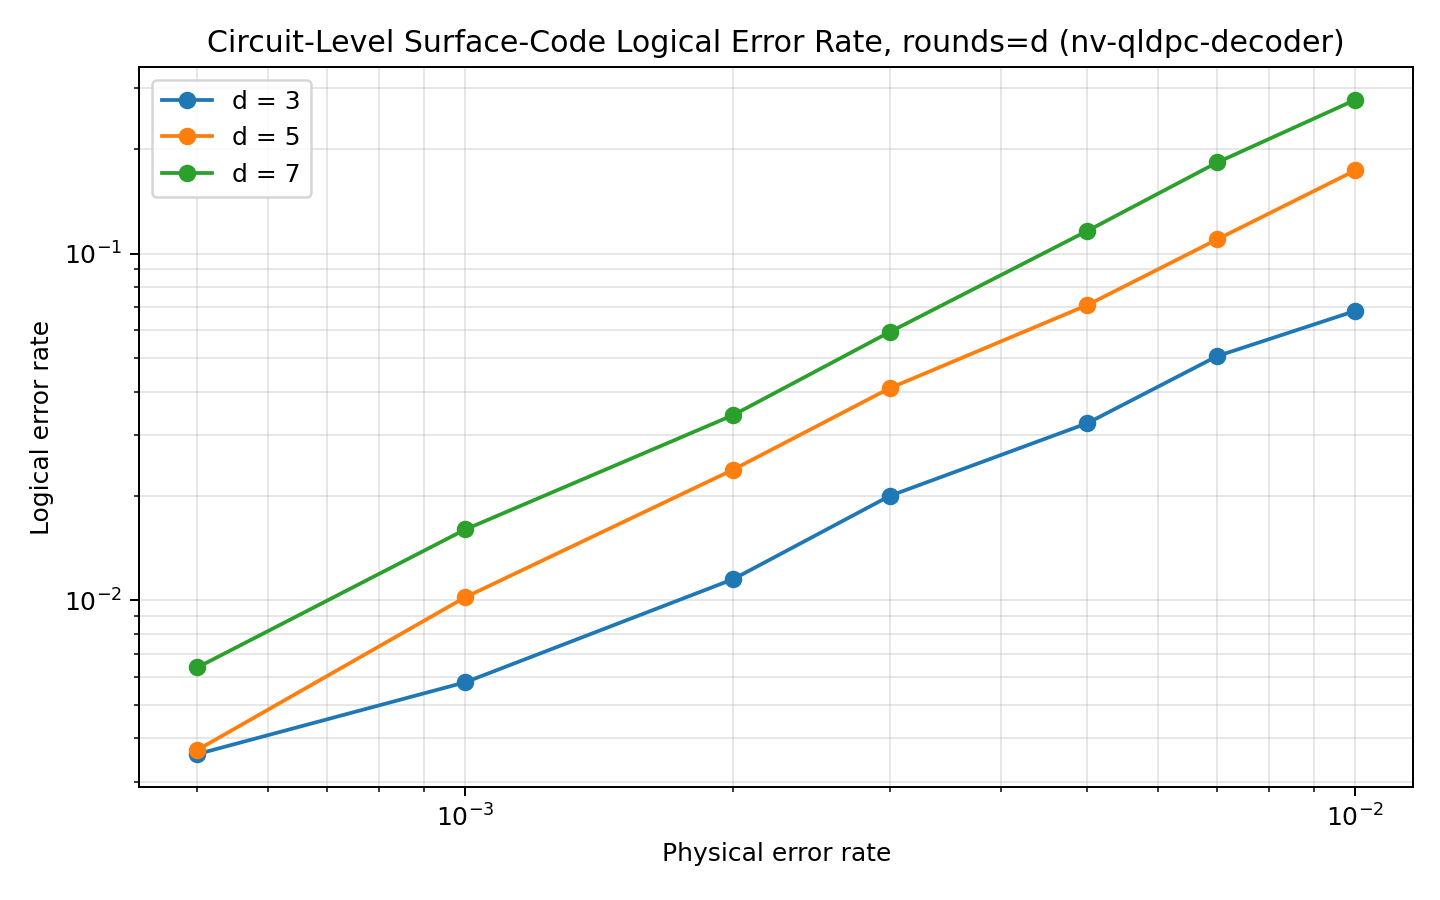

Source data for this figure (header and first rows):
code, decoder, bp_method, distance, rounds, physical_error_probability, shots, logical_errors_without_decoding, logical_errors_with_decoding, logical_error_rate_without_decoding, logical_error_rate_with_decoding
surface_code, nv-qldpc-decoder, 0, 3, 3, 0.0005, 10000, 63, 36, 0.0063, 0.0036
surface_code, nv-qldpc-decoder, 0, 3, 3, 0.001, 10000, 125, 58, 0.0125, 0.0058
surface_code, nv-qldpc-decoder, 0, 3, 3, 0.002, 10000, 239, 115, 0.0239, 0.0115
surface_code, nv-qldpc-decoder, 0, 3, 3, 0.003, 10000, 374, 200, 0.0374, 0.02
surface_code, nv-qldpc-decoder, 0, 3, 3, 0.005, 10000, 615, 324, 0.0615, 0.0324
surface_code, nv-qldpc-decoder, 0, 3, 3, 0.007, 10000, 821, 506, 0.0821, 0.0506
surface_code, nv-qldpc-decoder, 0, 3, 3, 0.01, 10000, 1109, 683, 0.1109, 0.0683
surface_code, nv-qldpc-decoder, 0, 5, 5, 0.0005, 10000, 179, 37, 0.0179, 0.0037
surface_code, nv-qldpc-decoder, 0, 5, 5, 0.001, 10000, 414, 102, 0.0414, 0.0102
surface_code, nv-qldpc-decoder, 0, 5, 5, 0.002, 10000, 754, 238, 0.0754, 0.0238
surface_code, nv-qldpc-decoder, 0, 5, 5, 0.003, 10000, 1017, 409, 0.1017, 0.0409
surface_code, nv-qldpc-decoder, 0, 5, 5, 0.005, 10000, 1636, 710, 0.1636, 0.071
surface_code, nv-qldpc-decoder, 0, 5, 5, 0.007, 10000, 2101, 1099, 0.2101, 0.1099
surface_code, nv-qldpc-decoder, 0, 5, 5, 0.01, 10000, 2746, 1736, 0.2746, 0.1736
surface_code, nv-qldpc-decoder, 0, 7, 7, 0.0005, 10000, 418, 64, 0.0418, 0.0064
surface_code, nv-qldpc-decoder, 0, 7, 7, 0.001, 10000, 764, 160, 0.0764, 0.016
surface_code, nv-qldpc-decoder, 0, 7, 7, 0.002, 10000, 1427, 342, 0.1427, 0.0342
surface_code, nv-qldpc-decoder, 0, 7, 7, 0.003, 10000, 1952, 594, 0.1952, 0.0594
surface_code, nv-qldpc-decoder, 0, 7, 7, 0.005, 10000, 2806, 1162, 0.2806, 0.1162
surface_code, nv-qldpc-decoder, 0, 7, 7, 0.007, 10000, 3484, 1831, 0.3484, 0.1831
surface_code, nv-qldpc-decoder, 0, 7, 7, 0.01, 10000, 4007, 2774, 0.4007, 0.2774
